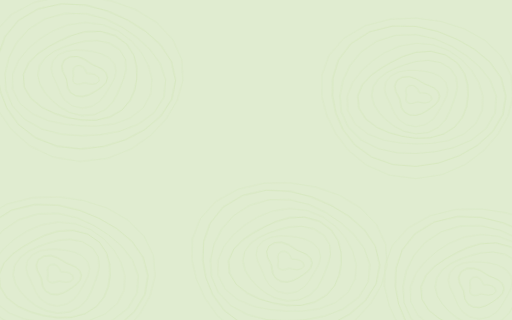
t = 0.00 s
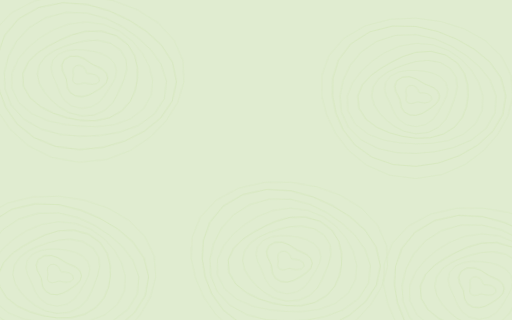
t = 1.67 s
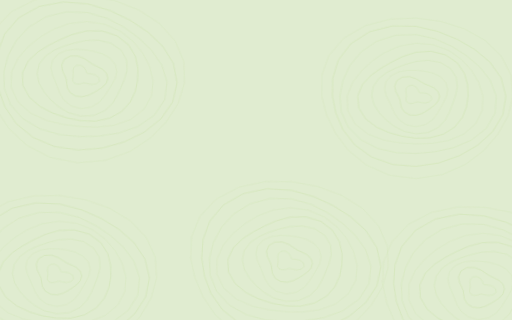
t = 3.33 s
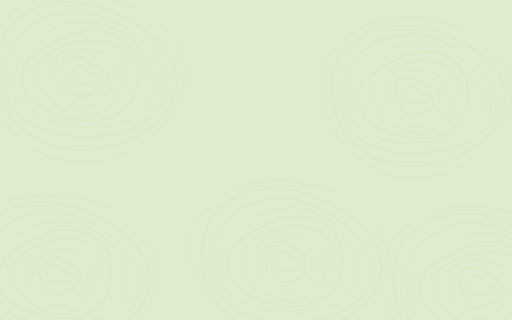
t = 5.00 s
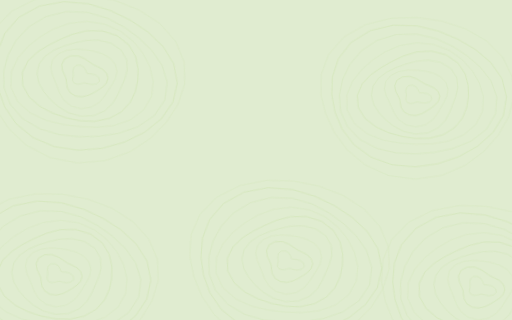
t = 6.67 s
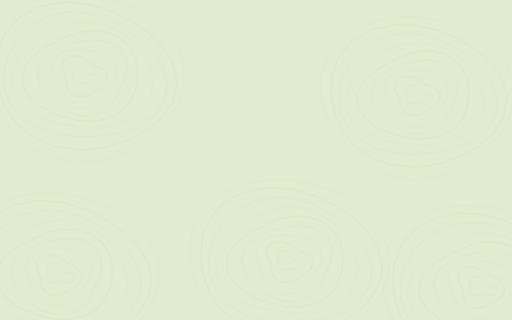
t = 8.33 s

The animated SVG that drew these frames (rendered in a browser with its animation timeline set to each time). Animation: 1 CSS @keyframes rule; frames cover the first 8.33 s, repeats indefinitely.

<svg width="1600" height="900" xmlns="http://www.w3.org/2000/svg" viewBox="0 0 1600 1000" preserveAspectRatio="xMidYMid slice"><defs></defs><style>.bg{fill:#e0ecd0}.lo{opacity:.55}@media (prefers-color-scheme: dark){.bg{fill:#13180c}.lo{opacity:.8}}@keyframes breathe{0%,100%{transform:scale(1) rotate(0deg)}50%{transform:scale(1.05) rotate(4deg)}}.ct{animation:breathe ease-in-out infinite;transform-box:fill-box;transform-origin:center}</style><rect class="bg" width="1600" height="1000"/><g class="lo" fill="none" stroke="#acd671" stroke-width="1.6"><g class="ct" style="animation-duration:24.6s;animation-delay:-6.7s"><path d="M306.7 240 L309.1 250.5 L301 259 L287.3 261.8 L274.6 260.3 L266.2 258.4 L260 259.4 L252.5 262.4 L242.8 263.8 L233.8 261 L229.1 254.3 L228.9 246.7 L230.1 240 L229.7 233.5 L228.3 225.4 L229.7 215.8 L237 208.1 L248.8 206.5 L260 211.9 L266.4 220.9 L268.8 227.8 L272.4 230.1 L281.6 230 L295.3 232.4 L306.7 240 Z" opacity="0.4"/><path d="M333.8 240 L329.8 255 L319.3 267.4 L306.6 277.3 L293.4 286.3 L278.4 294.9 L260 300.4 L240.2 299.2 L223.8 290.2 L214.6 276.3 L211.6 262.3 L209.7 250.8 L204.4 240 L197 226.5 L193.5 209.3 L200.1 192.1 L217.5 181.1 L239.8 179.7 L260 186.3 L275 195.3 L287.1 202.4 L300.5 207.6 L315.6 214.3 L328.4 225.3 L333.8 240 Z" opacity="0.6"/><path d="M355.5 240 L346.6 258.6 L337.2 275.6 L327.3 293.8 L312.8 313.1 L289.9 329.2 L260 335.9 L229.9 329.9 L206.8 313.7 L192.9 293.7 L184.5 274.9 L176.4 257.9 L167.3 240 L161.8 218.9 L165.7 196.4 L181.4 177.1 L205.8 164.9 L233.2 160.1 L260 160 L286 162.5 L311.8 168.2 L335.6 179.5 L352.6 197.2 L359.1 218.8 L355.5 240 Z" opacity="0.3"/><path d="M383.2 240 L374.4 264.5 L365.3 288.6 L352.4 313.9 L330.5 337.6 L298.2 354 L260 358.2 L223 350.4 L191.9 334.4 L166.6 314.7 L145.6 292.8 L129.4 268 L121.7 240 L126.3 211.3 L143.4 186.1 L168.6 166.9 L197.1 152.8 L227 141.5 L260 132.2 L297.3 128.5 L335.7 135.1 L367.5 154 L385.7 181.9 L389.2 212.3 L383.2 240 Z" opacity="0.4"/><path d="M422.7 240 L417.8 273.8 L404.9 306.9 L381 336.8 L345.9 359 L303.7 370.6 L260 371.9 L217.8 366 L177 355 L137.7 337.8 L103.6 312.2 L81.7 278.2 L78.1 240 L93 204.2 L120 175.3 L151.4 153.1 L183.7 134.3 L218.7 116.8 L260 103.5 L306.8 100.4 L352.5 111.8 L389 136.8 L411.5 170 L421.3 205.4 L422.7 240 Z" opacity="0.6"/><path d="M468.9 240 L467 284.4 L446.6 326.2 L408.9 359.1 L360.5 379.3 L309.5 387.9 L260 389.4 L210.9 386.6 L160.3 378.1 L110.8 359.4 L70 327.8 L47 285.7 L45.5 240 L62.3 197.6 L90 161.5 L123.5 130.8 L162.3 104.6 L208 84.6 L260 75.3 L313.6 79.9 L362.4 98 L402.4 126.1 L433.4 159.9 L456.1 198 L468.9 240 Z" opacity="0.3"/><path d="M510.6 240 L507.1 293 L479.2 341.2 L432.5 378 L376.5 401.4 L318.3 414.2 L260 419.5 L200.6 417.3 L141.5 404.2 L88.4 377.3 L48.7 337.6 L26.9 290 L22.5 240 L32.2 191.2 L53.9 144.8 L88.5 102.8 L136.9 69.5 L196.5 50.4 L260 48.4 L319.7 61.6 L371.9 84.9 L417.5 114 L458.3 148.4 L491.7 190.3 L510.6 240 Z" opacity="0.4"/><path d="M540.7 240 L531.3 298.2 L499.7 350.7 L452.3 393.8 L394.8 426.7 L330.1 449.4 L260 459.7 L188.3 454.1 L122.2 431 L69 392.8 L32.1 345.2 L9.8 293.6 L-0.9 240 L0.2 184.3 L17.7 128.1 L56.4 77.1 L115.3 39.5 L186.8 21.4 L260 22.6 L327.6 38.3 L387.9 62.8 L442.5 94 L490.4 133.6 L525.7 183 L540.7 240 Z" opacity="0.6"/><path d="M562.8 240 L547.7 301.7 L516.4 358.4 L472.1 409.7 L414.2 453.7 L342.2 485.3 L260 497.9 L177.2 487.3 L104.5 455.4 L48.5 409.2 L8.5 356.2 L-18.8 299.8 L-34.6 240 L-34.5 176.9 L-12.2 114.3 L34.7 59.7 L101.7 20.6 L179.7 0.1 L260 -3.3 L338 7.2 L411.3 30.3 L476.5 66.8 L527.3 116.6 L556.9 176.4 L562.8 240 Z" opacity="0.3"/></g><g class="ct" style="animation-duration:36.7s;animation-delay:-35.2s"><path d="M1346.7 300 L1349.1 310.5 L1341 319 L1327.3 321.8 L1314.6 320.3 L1306.2 318.4 L1300 319.4 L1292.5 322.4 L1282.8 323.8 L1273.8 321 L1269.1 314.3 L1268.9 306.7 L1270.1 300 L1269.7 293.5 L1268.3 285.4 L1269.7 275.8 L1277 268.1 L1288.8 266.5 L1300 271.9 L1306.4 280.9 L1308.8 287.8 L1312.4 290.1 L1321.6 290 L1335.3 292.4 L1346.7 300 Z" opacity="0.4"/><path d="M1373.8 300 L1369.8 315 L1359.3 327.4 L1346.6 337.3 L1333.4 346.3 L1318.4 354.9 L1300 360.4 L1280.2 359.2 L1263.8 350.2 L1254.6 336.3 L1251.6 322.3 L1249.7 310.8 L1244.4 300 L1237 286.5 L1233.5 269.3 L1240.1 252.1 L1257.5 241.1 L1279.8 239.7 L1300 246.3 L1315 255.3 L1327.1 262.4 L1340.5 267.6 L1355.6 274.3 L1368.4 285.3 L1373.8 300 Z" opacity="0.6"/><path d="M1395.5 300 L1386.6 318.6 L1377.2 335.6 L1367.3 353.8 L1352.8 373.1 L1329.9 389.2 L1300 395.9 L1269.9 389.9 L1246.8 373.7 L1232.9 353.7 L1224.5 334.9 L1216.4 317.9 L1207.3 300 L1201.8 278.9 L1205.7 256.4 L1221.4 237.1 L1245.8 224.9 L1273.2 220.1 L1300 220 L1326 222.5 L1351.8 228.2 L1375.6 239.5 L1392.6 257.2 L1399.1 278.8 L1395.5 300 Z" opacity="0.3"/><path d="M1423.2 300 L1414.4 324.5 L1405.3 348.6 L1392.4 373.9 L1370.5 397.6 L1338.2 414 L1300 418.2 L1263 410.4 L1231.9 394.4 L1206.6 374.7 L1185.6 352.8 L1169.4 328 L1161.7 300 L1166.3 271.3 L1183.4 246.1 L1208.6 226.9 L1237.1 212.8 L1267 201.5 L1300 192.2 L1337.3 188.5 L1375.7 195.1 L1407.5 214 L1425.7 241.9 L1429.2 272.3 L1423.2 300 Z" opacity="0.4"/><path d="M1462.7 300 L1457.8 333.8 L1444.9 366.9 L1421 396.8 L1385.9 419 L1343.7 430.6 L1300 431.9 L1257.8 426 L1217 415 L1177.7 397.8 L1143.6 372.2 L1121.7 338.2 L1118.1 300 L1133 264.2 L1160 235.3 L1191.4 213.1 L1223.7 194.3 L1258.7 176.8 L1300 163.5 L1346.8 160.4 L1392.5 171.8 L1429 196.8 L1451.5 230 L1461.3 265.4 L1462.7 300 Z" opacity="0.6"/><path d="M1508.9 300 L1507 344.4 L1486.6 386.2 L1448.9 419.1 L1400.5 439.3 L1349.5 447.9 L1300 449.4 L1250.9 446.6 L1200.3 438.1 L1150.8 419.4 L1110 387.8 L1087 345.7 L1085.5 300 L1102.3 257.6 L1130 221.5 L1163.5 190.8 L1202.3 164.6 L1248 144.6 L1300 135.3 L1353.6 139.9 L1402.4 158 L1442.4 186.1 L1473.4 219.9 L1496.1 258 L1508.9 300 Z" opacity="0.3"/><path d="M1550.6 300 L1547.1 353 L1519.2 401.2 L1472.5 438 L1416.5 461.4 L1358.3 474.2 L1300 479.5 L1240.6 477.3 L1181.5 464.2 L1128.4 437.3 L1088.7 397.6 L1066.9 350 L1062.5 300 L1072.2 251.2 L1093.9 204.8 L1128.5 162.8 L1176.9 129.5 L1236.5 110.4 L1300 108.4 L1359.7 121.6 L1411.9 144.9 L1457.5 174 L1498.3 208.4 L1531.7 250.3 L1550.6 300 Z" opacity="0.4"/><path d="M1580.7 300 L1571.3 358.2 L1539.7 410.7 L1492.3 453.8 L1434.8 486.7 L1370.1 509.4 L1300 519.7 L1228.3 514.1 L1162.2 491 L1109 452.8 L1072.1 405.2 L1049.8 353.6 L1039.1 300 L1040.2 244.3 L1057.7 188.1 L1096.4 137.1 L1155.3 99.5 L1226.8 81.4 L1300 82.6 L1367.6 98.3 L1427.9 122.8 L1482.5 154 L1530.4 193.6 L1565.7 243 L1580.7 300 Z" opacity="0.6"/><path d="M1602.8 300 L1587.7 361.7 L1556.4 418.4 L1512.1 469.7 L1454.2 513.7 L1382.2 545.3 L1300 557.9 L1217.2 547.3 L1144.5 515.4 L1088.5 469.2 L1048.5 416.2 L1021.2 359.8 L1005.4 300 L1005.5 236.9 L1027.8 174.3 L1074.7 119.7 L1141.7 80.6 L1219.7 60.1 L1300 56.7 L1378 67.2 L1451.3 90.3 L1516.5 126.8 L1567.3 176.6 L1596.9 236.4 L1602.8 300 Z" opacity="0.3"/></g><g class="ct" style="animation-duration:39.6s;animation-delay:-9s"><path d="M946.7 820 L949.1 830.5 L941 839 L927.3 841.8 L914.6 840.3 L906.2 838.4 L900 839.4 L892.5 842.4 L882.8 843.8 L873.8 841 L869.1 834.3 L868.9 826.7 L870.1 820 L869.7 813.5 L868.3 805.4 L869.7 795.8 L877 788.1 L888.8 786.5 L900 791.9 L906.4 800.9 L908.8 807.8 L912.4 810.1 L921.6 810 L935.3 812.4 L946.7 820 Z" opacity="0.4"/><path d="M973.8 820 L969.8 835 L959.3 847.4 L946.6 857.3 L933.4 866.3 L918.4 874.9 L900 880.4 L880.2 879.2 L863.8 870.2 L854.6 856.3 L851.6 842.3 L849.7 830.8 L844.4 820 L837 806.5 L833.5 789.3 L840.1 772.1 L857.5 761.1 L879.8 759.7 L900 766.3 L915 775.3 L927.1 782.4 L940.5 787.6 L955.6 794.3 L968.4 805.3 L973.8 820 Z" opacity="0.6"/><path d="M995.5 820 L986.6 838.6 L977.2 855.6 L967.3 873.8 L952.8 893.1 L929.9 909.2 L900 915.9 L869.9 909.9 L846.8 893.7 L832.9 873.7 L824.5 854.9 L816.4 837.9 L807.3 820 L801.8 798.9 L805.7 776.4 L821.4 757.1 L845.8 744.9 L873.2 740.1 L900 740 L926 742.5 L951.8 748.2 L975.6 759.5 L992.6 777.2 L999.1 798.8 L995.5 820 Z" opacity="0.3"/><path d="M1023.2 820 L1014.4 844.5 L1005.3 868.6 L992.4 893.9 L970.5 917.6 L938.2 934 L900 938.2 L863 930.4 L831.9 914.4 L806.6 894.7 L785.6 872.8 L769.4 848 L761.7 820 L766.3 791.3 L783.4 766.1 L808.6 746.9 L837.1 732.8 L867 721.5 L900 712.2 L937.3 708.5 L975.7 715.1 L1007.5 734 L1025.7 761.9 L1029.2 792.3 L1023.2 820 Z" opacity="0.4"/><path d="M1062.7 820 L1057.8 853.8 L1044.9 886.9 L1021 916.8 L985.9 939 L943.7 950.6 L900 951.9 L857.8 946 L817 935 L777.7 917.8 L743.6 892.2 L721.7 858.2 L718.1 820 L733 784.2 L760 755.3 L791.4 733.1 L823.7 714.3 L858.7 696.8 L900 683.5 L946.8 680.4 L992.5 691.8 L1029 716.8 L1051.5 750 L1061.3 785.4 L1062.7 820 Z" opacity="0.6"/><path d="M1108.9 820 L1107 864.4 L1086.6 906.2 L1048.9 939.1 L1000.5 959.3 L949.5 967.9 L900 969.4 L850.9 966.6 L800.3 958.1 L750.8 939.4 L710 907.8 L687 865.7 L685.5 820 L702.3 777.6 L730 741.5 L763.5 710.8 L802.3 684.6 L848 664.6 L900 655.3 L953.6 659.9 L1002.4 678 L1042.4 706.1 L1073.4 739.9 L1096.1 778 L1108.9 820 Z" opacity="0.3"/><path d="M1150.6 820 L1147.1 873 L1119.2 921.2 L1072.5 958 L1016.5 981.4 L958.3 994.2 L900 999.5 L840.6 997.3 L781.5 984.2 L728.4 957.3 L688.7 917.6 L666.9 870 L662.5 820 L672.2 771.2 L693.9 724.8 L728.5 682.8 L776.9 649.5 L836.5 630.4 L900 628.4 L959.7 641.6 L1011.9 664.9 L1057.5 694 L1098.3 728.4 L1131.7 770.3 L1150.6 820 Z" opacity="0.4"/><path d="M1180.7 820 L1171.3 878.2 L1139.7 930.7 L1092.3 973.8 L1034.8 1006.7 L970.1 1029.4 L900 1039.7 L828.3 1034.1 L762.2 1011 L709 972.8 L672.1 925.2 L649.8 873.6 L639.1 820 L640.2 764.3 L657.7 708.1 L696.4 657.1 L755.3 619.5 L826.8 601.4 L900 602.6 L967.6 618.3 L1027.9 642.8 L1082.5 674 L1130.4 713.6 L1165.7 763 L1180.7 820 Z" opacity="0.6"/><path d="M1202.8 820 L1187.7 881.7 L1156.4 938.4 L1112.1 989.7 L1054.2 1033.7 L982.2 1065.3 L900 1077.9 L817.2 1067.3 L744.5 1035.4 L688.5 989.2 L648.5 936.2 L621.2 879.8 L605.4 820 L605.5 756.9 L627.8 694.3 L674.7 639.7 L741.7 600.6 L819.7 580.1 L900 576.7 L978 587.2 L1051.3 610.3 L1116.5 646.8 L1167.3 696.6 L1196.9 756.4 L1202.8 820 Z" opacity="0.3"/></g><g class="ct" style="animation-duration:30.7s;animation-delay:-3.8s"><path d="M226.7 860 L229.1 870.5 L221 879 L207.3 881.8 L194.6 880.3 L186.2 878.4 L180 879.4 L172.5 882.4 L162.8 883.8 L153.8 881 L149.1 874.3 L148.9 866.7 L150.1 860 L149.7 853.5 L148.3 845.4 L149.7 835.8 L157 828.1 L168.8 826.5 L180 831.9 L186.4 840.9 L188.8 847.8 L192.4 850.1 L201.6 850 L215.3 852.4 L226.7 860 Z" opacity="0.4"/><path d="M253.8 860 L249.8 875 L239.3 887.4 L226.6 897.3 L213.4 906.3 L198.4 914.9 L180 920.4 L160.2 919.2 L143.8 910.2 L134.6 896.3 L131.6 882.3 L129.7 870.8 L124.4 860 L117 846.5 L113.5 829.3 L120.1 812.1 L137.5 801.1 L159.8 799.7 L180 806.3 L195 815.3 L207.1 822.4 L220.5 827.6 L235.6 834.3 L248.4 845.3 L253.8 860 Z" opacity="0.6"/><path d="M275.5 860 L266.6 878.6 L257.2 895.6 L247.3 913.8 L232.8 933.1 L209.9 949.2 L180 955.9 L149.9 949.9 L126.8 933.7 L112.9 913.7 L104.5 894.9 L96.4 877.9 L87.3 860 L81.8 838.9 L85.7 816.4 L101.4 797.1 L125.8 784.9 L153.2 780.1 L180 780 L206 782.5 L231.8 788.2 L255.6 799.5 L272.6 817.2 L279.1 838.8 L275.5 860 Z" opacity="0.3"/><path d="M303.2 860 L294.4 884.5 L285.3 908.6 L272.4 933.9 L250.5 957.6 L218.2 974 L180 978.2 L143 970.4 L111.9 954.4 L86.6 934.7 L65.6 912.8 L49.4 888 L41.7 860 L46.3 831.3 L63.4 806.1 L88.6 786.9 L117.1 772.8 L147 761.5 L180 752.2 L217.3 748.5 L255.7 755.1 L287.5 774 L305.7 801.9 L309.2 832.3 L303.2 860 Z" opacity="0.4"/><path d="M342.7 860 L337.8 893.8 L324.9 926.9 L301 956.8 L265.9 979 L223.7 990.6 L180 991.9 L137.8 986 L97 975 L57.7 957.8 L23.6 932.2 L1.7 898.2 L-1.9 860 L13 824.2 L40 795.3 L71.4 773.1 L103.7 754.3 L138.7 736.8 L180 723.5 L226.8 720.4 L272.5 731.8 L309 756.8 L331.5 790 L341.3 825.4 L342.7 860 Z" opacity="0.6"/><path d="M388.9 860 L387 904.4 L366.6 946.2 L328.9 979.1 L280.5 999.3 L229.5 1007.9 L180 1009.4 L130.9 1006.6 L80.3 998.1 L30.8 979.4 L-10 947.8 L-33 905.7 L-34.5 860 L-17.7 817.6 L10 781.5 L43.5 750.8 L82.3 724.6 L128 704.6 L180 695.3 L233.6 699.9 L282.4 718 L322.4 746.1 L353.4 779.9 L376.1 818 L388.9 860 Z" opacity="0.3"/><path d="M430.6 860 L427.1 913 L399.2 961.2 L352.5 998 L296.5 1021.4 L238.3 1034.2 L180 1039.5 L120.6 1037.3 L61.5 1024.2 L8.4 997.3 L-31.3 957.6 L-53.1 910 L-57.5 860 L-47.8 811.2 L-26.1 764.8 L8.5 722.8 L56.9 689.5 L116.5 670.4 L180 668.4 L239.7 681.6 L291.9 704.9 L337.5 734 L378.3 768.4 L411.7 810.3 L430.6 860 Z" opacity="0.4"/><path d="M460.7 860 L451.3 918.2 L419.7 970.7 L372.3 1013.8 L314.8 1046.7 L250.1 1069.4 L180 1079.7 L108.3 1074.1 L42.2 1051 L-11 1012.8 L-47.9 965.2 L-70.2 913.6 L-80.9 860 L-79.8 804.3 L-62.3 748.1 L-23.6 697.1 L35.3 659.5 L106.8 641.4 L180 642.6 L247.6 658.3 L307.9 682.8 L362.5 714 L410.4 753.6 L445.7 803 L460.7 860 Z" opacity="0.6"/><path d="M482.8 860 L467.7 921.7 L436.4 978.4 L392.1 1029.7 L334.2 1073.7 L262.2 1105.3 L180 1117.9 L97.2 1107.3 L24.5 1075.4 L-31.5 1029.2 L-71.5 976.2 L-98.8 919.8 L-114.6 860 L-114.5 796.9 L-92.2 734.3 L-45.3 679.7 L21.7 640.6 L99.7 620.1 L180 616.7 L258 627.2 L331.3 650.3 L396.5 686.8 L447.3 736.6 L476.9 796.4 L482.8 860 Z" opacity="0.3"/></g><g class="ct" style="animation-duration:24.5s;animation-delay:-4.5s"><path d="M1546.7 900 L1549.1 910.5 L1541 919 L1527.3 921.8 L1514.6 920.3 L1506.2 918.4 L1500 919.4 L1492.5 922.4 L1482.8 923.8 L1473.8 921 L1469.1 914.3 L1468.9 906.7 L1470.1 900 L1469.7 893.5 L1468.3 885.4 L1469.7 875.8 L1477 868.1 L1488.8 866.5 L1500 871.9 L1506.4 880.9 L1508.8 887.8 L1512.4 890.1 L1521.6 890 L1535.3 892.4 L1546.7 900 Z" opacity="0.4"/><path d="M1573.8 900 L1569.8 915 L1559.3 927.4 L1546.6 937.3 L1533.4 946.3 L1518.4 954.9 L1500 960.4 L1480.2 959.2 L1463.8 950.2 L1454.6 936.3 L1451.6 922.3 L1449.7 910.8 L1444.4 900 L1437 886.5 L1433.5 869.3 L1440.1 852.1 L1457.5 841.1 L1479.8 839.7 L1500 846.3 L1515 855.3 L1527.1 862.4 L1540.5 867.6 L1555.6 874.3 L1568.4 885.3 L1573.8 900 Z" opacity="0.6"/><path d="M1595.5 900 L1586.6 918.6 L1577.2 935.6 L1567.3 953.8 L1552.8 973.1 L1529.9 989.2 L1500 995.9 L1469.9 989.9 L1446.8 973.7 L1432.9 953.7 L1424.5 934.9 L1416.4 917.9 L1407.3 900 L1401.8 878.9 L1405.7 856.4 L1421.4 837.1 L1445.8 824.9 L1473.2 820.1 L1500 820 L1526 822.5 L1551.8 828.2 L1575.6 839.5 L1592.6 857.2 L1599.1 878.8 L1595.5 900 Z" opacity="0.3"/><path d="M1623.2 900 L1614.4 924.5 L1605.3 948.6 L1592.4 973.9 L1570.5 997.6 L1538.2 1014 L1500 1018.2 L1463 1010.4 L1431.9 994.4 L1406.6 974.7 L1385.6 952.8 L1369.4 928 L1361.7 900 L1366.3 871.3 L1383.4 846.1 L1408.6 826.9 L1437.1 812.8 L1467 801.5 L1500 792.2 L1537.3 788.5 L1575.7 795.1 L1607.5 814 L1625.7 841.9 L1629.2 872.3 L1623.2 900 Z" opacity="0.4"/><path d="M1662.7 900 L1657.8 933.8 L1644.9 966.9 L1621 996.8 L1585.9 1019 L1543.7 1030.6 L1500 1031.9 L1457.8 1026 L1417 1015 L1377.7 997.8 L1343.6 972.2 L1321.7 938.2 L1318.1 900 L1333 864.2 L1360 835.3 L1391.4 813.1 L1423.7 794.3 L1458.7 776.8 L1500 763.5 L1546.8 760.4 L1592.5 771.8 L1629 796.8 L1651.5 830 L1661.3 865.4 L1662.7 900 Z" opacity="0.6"/><path d="M1708.9 900 L1707 944.4 L1686.6 986.2 L1648.9 1019.1 L1600.5 1039.3 L1549.5 1047.9 L1500 1049.4 L1450.9 1046.6 L1400.3 1038.1 L1350.8 1019.4 L1310 987.8 L1287 945.7 L1285.5 900 L1302.3 857.6 L1330 821.5 L1363.5 790.8 L1402.3 764.6 L1448 744.6 L1500 735.3 L1553.6 739.9 L1602.4 758 L1642.4 786.1 L1673.4 819.9 L1696.1 858 L1708.9 900 Z" opacity="0.3"/><path d="M1750.6 900 L1747.1 953 L1719.2 1001.2 L1672.5 1038 L1616.5 1061.4 L1558.3 1074.2 L1500 1079.5 L1440.6 1077.3 L1381.5 1064.2 L1328.4 1037.3 L1288.7 997.6 L1266.9 950 L1262.5 900 L1272.2 851.2 L1293.9 804.8 L1328.5 762.8 L1376.9 729.5 L1436.5 710.4 L1500 708.4 L1559.7 721.6 L1611.9 744.9 L1657.5 774 L1698.3 808.4 L1731.7 850.3 L1750.6 900 Z" opacity="0.4"/><path d="M1780.7 900 L1771.3 958.2 L1739.7 1010.7 L1692.3 1053.8 L1634.8 1086.7 L1570.1 1109.4 L1500 1119.7 L1428.3 1114.1 L1362.2 1091 L1309 1052.8 L1272.1 1005.2 L1249.8 953.6 L1239.1 900 L1240.2 844.3 L1257.7 788.1 L1296.4 737.1 L1355.3 699.5 L1426.8 681.4 L1500 682.6 L1567.6 698.3 L1627.9 722.8 L1682.5 754 L1730.4 793.6 L1765.7 843 L1780.7 900 Z" opacity="0.6"/><path d="M1802.8 900 L1787.7 961.7 L1756.4 1018.4 L1712.1 1069.7 L1654.2 1113.7 L1582.2 1145.3 L1500 1157.9 L1417.2 1147.3 L1344.5 1115.4 L1288.5 1069.2 L1248.5 1016.2 L1221.2 959.8 L1205.4 900 L1205.5 836.9 L1227.8 774.3 L1274.7 719.7 L1341.7 680.6 L1419.7 660.1 L1500 656.7 L1578 667.2 L1651.3 690.3 L1716.5 726.8 L1767.3 776.6 L1796.9 836.4 L1802.8 900 Z" opacity="0.3"/></g></g></svg>
